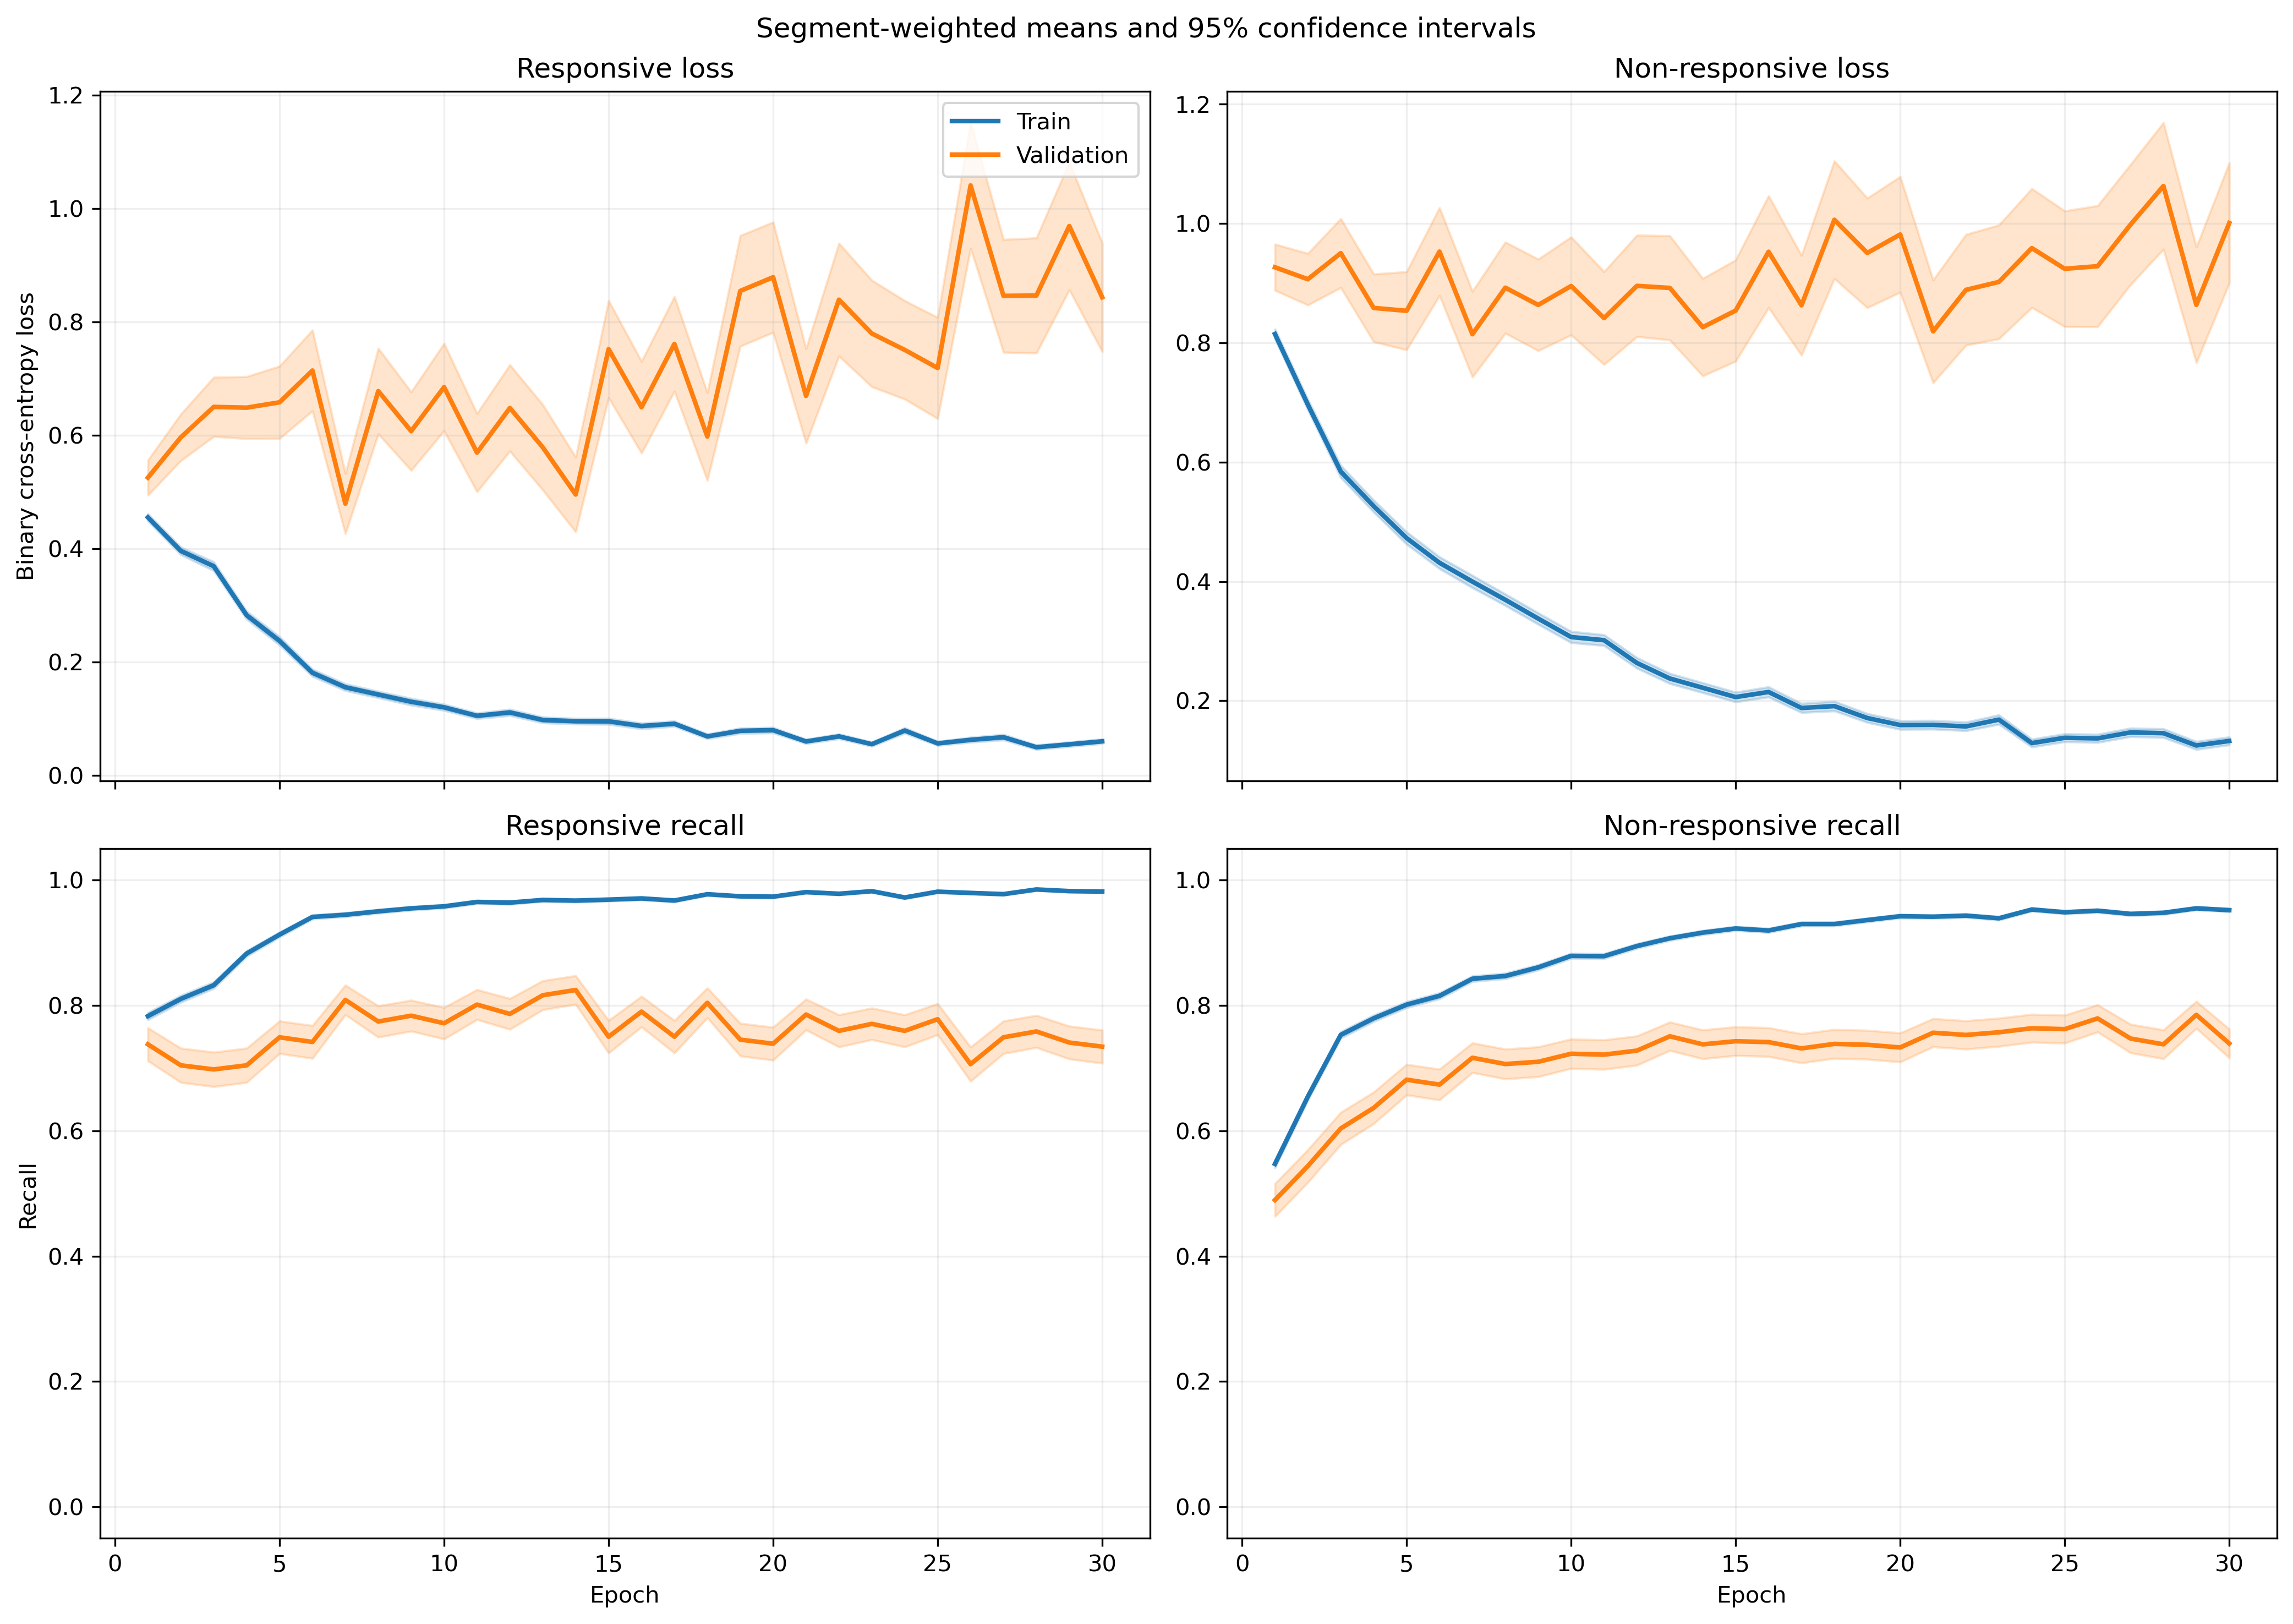

The file beside this chart, header and first rows:
fold, epoch, split, r_loss, r_loss_count, r_loss_sum, r_loss_sum_sq, r_recall, r_recall_count, r_recall_sum, r_recall_sum_sq, nr_loss, nr_loss_count, nr_loss_sum, nr_loss_sum_sq, nr_recall, nr_recall_count, nr_recall_sum, nr_recall_sum_sq
1, 1, train, 0.4924, 1063, 523.5, 452.2, 0.7554, 1063, 803.0, 803.0, 0.7583, 1401, 1062, 1290, 0.5596, 1401, 784.0, 784.0
1, 1, validation, 0.1601, 10, 1.601, 0.3681, 1.0, 10, 10.0, 10.0, , 0, 0.0, 0.0, , 0, 0.0, 0.0
1, 2, train, 0.394, 1063, 418.8, 437.5, 0.8166, 1063, 868.0, 868.0, 0.6723, 1401, 941.9, 1469, 0.6888, 1401, 965.0, 965.0
1, 2, validation, 0.09914, 10, 0.9914, 0.144, 1.0, 10, 10.0, 10.0, , 0, 0.0, 0.0, , 0, 0.0, 0.0
1, 3, train, 0.308, 1063, 327.4, 337.1, 0.8871, 1063, 943.0, 943.0, 0.5817, 1401, 814.9, 1377, 0.738, 1401, 1034, 1034
1, 3, validation, 0.07376, 10, 0.7376, 0.08077, 1.0, 10, 10.0, 10.0, , 0, 0.0, 0.0, , 0, 0.0, 0.0
1, 4, train, 0.2887, 1063, 306.9, 403, 0.889, 1063, 945.0, 945.0, 0.5596, 1401, 784, 1623, 0.7709, 1401, 1080, 1080
1, 4, validation, 0.06169, 10, 0.6169, 0.06555, 1.0, 10, 10.0, 10.0, , 0, 0.0, 0.0, , 0, 0.0, 0.0
1, 5, train, 0.188, 1063, 199.8, 223.6, 0.9454, 1063, 1005, 1005, 0.5564, 1401, 779.5, 1562, 0.7623, 1401, 1068, 1068
1, 5, validation, 0.04551, 10, 0.4551, 0.03674, 1.0, 10, 10.0, 10.0, , 0, 0.0, 0.0, , 0, 0.0, 0.0
1, 6, train, 0.1621, 1063, 172.3, 189.6, 0.9595, 1063, 1020, 1020, 0.4355, 1401, 610.2, 1136, 0.7966, 1401, 1116, 1116
1, 6, validation, 0.07909, 10, 0.7909, 0.1842, 1.0, 10, 10.0, 10.0, , 0, 0.0, 0.0, , 0, 0.0, 0.0
1, 7, train, 0.1605, 1063, 170.6, 260.7, 0.9454, 1063, 1005, 1005, 0.4039, 1401, 565.8, 1310, 0.8323, 1401, 1166, 1166
1, 7, validation, 0.02474, 10, 0.2474, 0.01607, 1.0, 10, 10.0, 10.0, , 0, 0.0, 0.0, , 0, 0.0, 0.0
1, 8, train, 0.1435, 1063, 152.5, 234, 0.9586, 1063, 1019, 1019, 0.3614, 1401, 506.3, 1018, 0.8365, 1401, 1172, 1172
1, 8, validation, 0.1786, 10, 1.786, 2.814, 0.9, 10, 9.0, 9.0, , 0, 0.0, 0.0, , 0, 0.0, 0.0
1, 9, train, 0.087, 1063, 92.48, 115.3, 0.9727, 1063, 1034, 1034, 0.3919, 1401, 549, 1313, 0.8323, 1401, 1166, 1166
1, 9, validation, 0.01514, 10, 0.1514, 0.006576, 1.0, 10, 10.0, 10.0, , 0, 0.0, 0.0, , 0, 0.0, 0.0
1, 10, train, 0.1397, 1063, 148.5, 128.5, 0.9501, 1063, 1010, 1010, 0.2381, 1401, 333.5, 546.3, 0.8929, 1401, 1251, 1251
1, 10, validation, 0.03866, 10, 0.3866, 0.05272, 1.0, 10, 10.0, 10.0, , 0, 0.0, 0.0, , 0, 0.0, 0.0
1, 11, train, 0.2127, 1063, 226.1, 412.5, 0.9219, 1063, 980.0, 980.0, 0.2381, 1401, 333.6, 747.3, 0.9051, 1401, 1268, 1268
1, 11, validation, 0.1766, 10, 1.766, 2.656, 0.9, 10, 9.0, 9.0, , 0, 0.0, 0.0, , 0, 0.0, 0.0
1, 12, train, 0.09856, 1063, 104.8, 135.6, 0.968, 1063, 1029, 1029, 0.2746, 1401, 384.6, 964.9, 0.8958, 1401, 1255, 1255
1, 12, validation, 0.005237, 10, 0.05237, 0.0005111, 1.0, 10, 10.0, 10.0, , 0, 0.0, 0.0, , 0, 0.0, 0.0
1, 13, train, 0.09742, 1063, 103.6, 106.7, 0.9643, 1063, 1025, 1025, 0.1954, 1401, 273.7, 594.4, 0.9258, 1401, 1297, 1297
1, 13, validation, 0.006962, 10, 0.06962, 0.001078, 1.0, 10, 10.0, 10.0, , 0, 0.0, 0.0, , 0, 0.0, 0.0
1, 14, train, 0.08158, 1063, 86.72, 126.8, 0.9708, 1063, 1032, 1032, 0.1952, 1401, 273.5, 768.2, 0.9308, 1401, 1304, 1304
1, 14, validation, 0.00377, 10, 0.0377, 0.000257, 1.0, 10, 10.0, 10.0, , 0, 0.0, 0.0, , 0, 0.0, 0.0
1, 15, train, 0.05763, 1063, 61.26, 58.42, 0.984, 1063, 1046, 1046, 0.3644, 1401, 510.5, 1184, 0.853, 1401, 1195, 1195
1, 15, validation, 0.008227, 10, 0.08227, 0.001238, 1.0, 10, 10.0, 10.0, , 0, 0.0, 0.0, , 0, 0.0, 0.0
1, 16, train, 0.08386, 1063, 89.14, 117.8, 0.9708, 1063, 1032, 1032, 0.2177, 1401, 305.1, 777.7, 0.9179, 1401, 1286, 1286
1, 16, validation, 0.01302, 10, 0.1302, 0.008982, 1.0, 10, 10.0, 10.0, , 0, 0.0, 0.0, , 0, 0.0, 0.0
1, 17, train, 0.08689, 1063, 92.36, 159.8, 0.9699, 1063, 1031, 1031, 0.1809, 1401, 253.5, 595.7, 0.9343, 1401, 1309, 1309
1, 17, validation, 0.01346, 10, 0.1346, 0.005785, 1.0, 10, 10.0, 10.0, , 0, 0.0, 0.0, , 0, 0.0, 0.0
1, 18, train, 0.06568, 1063, 69.82, 87.94, 0.9774, 1063, 1039, 1039, 0.1511, 1401, 211.6, 501.4, 0.945, 1401, 1324, 1324
1, 18, validation, 0.005999, 10, 0.05999, 0.0009645, 1.0, 10, 10.0, 10.0, , 0, 0.0, 0.0, , 0, 0.0, 0.0
1, 19, train, 0.066, 1063, 70.16, 43.71, 0.9793, 1063, 1041, 1041, 0.1375, 1401, 192.6, 297.9, 0.9507, 1401, 1332, 1332
1, 19, validation, 0.0278, 10, 0.278, 0.03879, 1.0, 10, 10.0, 10.0, , 0, 0.0, 0.0, , 0, 0.0, 0.0
1, 20, train, 0.05304, 1063, 56.38, 86.05, 0.9821, 1063, 1044, 1044, 0.2219, 1401, 310.9, 795.7, 0.9186, 1401, 1287, 1287
1, 20, validation, 0.002987, 10, 0.02987, 0.0001629, 1.0, 10, 10.0, 10.0, , 0, 0.0, 0.0, , 0, 0.0, 0.0
1, 21, train, 0.03121, 1063, 33.18, 28.17, 0.9934, 1063, 1056, 1056, 0.1729, 1401, 242.2, 575, 0.9343, 1401, 1309, 1309
1, 21, validation, 0.004701, 10, 0.04701, 0.0005775, 1.0, 10, 10.0, 10.0, , 0, 0.0, 0.0, , 0, 0.0, 0.0
1, 22, train, 0.08944, 1063, 95.08, 86.83, 0.9671, 1063, 1028, 1028, 0.1014, 1401, 142.1, 328.9, 0.9679, 1401, 1356, 1356
1, 22, validation, 0.009404, 10, 0.09404, 0.002781, 1.0, 10, 10.0, 10.0, , 0, 0.0, 0.0, , 0, 0.0, 0.0
1, 23, train, 0.08242, 1063, 87.61, 131.9, 0.9737, 1063, 1035, 1035, 0.111, 1401, 155.5, 351.7, 0.9593, 1401, 1344, 1344
1, 23, validation, 0.004008, 10, 0.04008, 0.0002755, 1.0, 10, 10.0, 10.0, , 0, 0.0, 0.0, , 0, 0.0, 0.0
1, 24, train, 0.0414, 1063, 44, 27.18, 0.9915, 1063, 1054, 1054, 0.1735, 1401, 243, 547.8, 0.9393, 1401, 1316, 1316
1, 24, validation, 0.01036, 10, 0.1036, 0.003101, 1.0, 10, 10.0, 10.0, , 0, 0.0, 0.0, , 0, 0.0, 0.0
1, 25, train, 0.03798, 1063, 40.37, 16.95, 0.9944, 1063, 1057, 1057, 0.1442, 1401, 202, 349.9, 0.9422, 1401, 1320, 1320
1, 25, validation, 0.01044, 10, 0.1044, 0.003201, 1.0, 10, 10.0, 10.0, , 0, 0.0, 0.0, , 0, 0.0, 0.0
1, 26, train, 0.09801, 1063, 104.2, 126.7, 0.9643, 1063, 1025, 1025, 0.06582, 1401, 92.21, 203.7, 0.975, 1401, 1366, 1366
1, 26, validation, 0.03197, 10, 0.3197, 0.03593, 1.0, 10, 10.0, 10.0, , 0, 0.0, 0.0, , 0, 0.0, 0.0
1, 27, train, 0.1554, 1063, 165.2, 306.3, 0.9351, 1063, 994.0, 994.0, 0.1269, 1401, 177.8, 446.6, 0.9579, 1401, 1342, 1342
1, 27, validation, 0.01426, 10, 0.1426, 0.01557, 1.0, 10, 10.0, 10.0, , 0, 0.0, 0.0, , 0, 0.0, 0.0
1, 28, train, 0.03994, 1063, 42.46, 16.49, 0.9925, 1063, 1055, 1055, 0.2214, 1401, 310.1, 641.2, 0.9179, 1401, 1286, 1286
1, 28, validation, 0.002495, 10, 0.02495, 0.0001065, 1.0, 10, 10.0, 10.0, , 0, 0.0, 0.0, , 0, 0.0, 0.0
1, 29, train, 0.0732, 1063, 77.81, 93.89, 0.9765, 1063, 1038, 1038, 0.0944, 1401, 132.3, 262.4, 0.9657, 1401, 1353, 1353
1, 29, validation, 0.001483, 10, 0.01483, 5.374040142669401e-05, 1.0, 10, 10.0, 10.0, , 0, 0.0, 0.0, , 0, 0.0, 0.0
1, 30, train, 0.01992, 1063, 21.17, 23.69, 0.9944, 1063, 1057, 1057, 0.1821, 1401, 255.1, 783.1, 0.945, 1401, 1324, 1324
1, 30, validation, 0.0004122, 10, 0.004122, 2.8893314265587833e-06, 1.0, 10, 10.0, 10.0, , 0, 0.0, 0.0, , 0, 0.0, 0.0
... 1,140 more rows
